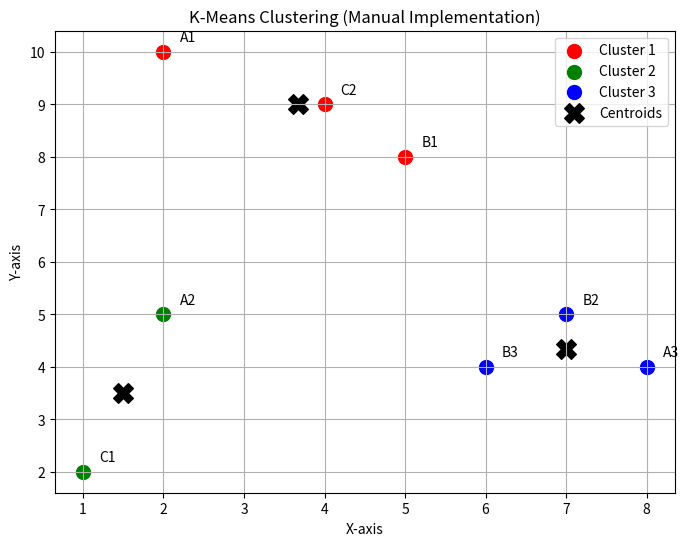

Generate this figure with matplotlib:
# main.py
import numpy as np
import matplotlib.pyplot as plt

# --- 1. Define Data ---
points = {
    'A1': (2,10), 'A2': (2,5), 'A3': (8,4),
    'B1': (5,8),  'B2': (7,5), 'B3': (6,4),
    'C1': (1,2),  'C2': (4,9)
}

X = np.array(list(points.values()))
labels = list(points.keys())

# --- 2. Setup Parameters ---
k = 3
max_iters = 100
centroids = np.array([X[0], X[1], X[2]])  # Initialize with A1, A2, A3

# --- 3. Helper Functions ---
def euclidean_distance(a, b):
    return np.sqrt(np.sum((a - b)**2, axis=1))

def assign_clusters(X, centroids):
    clusters = []
    for point in X:
        distances = euclidean_distance(point, centroids)
        clusters.append(np.argmin(distances))
    return np.array(clusters)

def update_centroids(X, clusters, k):
    new_centroids = []
    for i in range(k):
        cluster_points = X[clusters == i]
        new_centroids.append(cluster_points.mean(axis=0))
    return np.array(new_centroids)

# --- 4. Main Loop ---
print("Starting K-Means Iterations...")
for iteration in range(max_iters):
    clusters = assign_clusters(X, centroids)
    new_centroids = update_centroids(X, clusters, k)

    if np.allclose(centroids, new_centroids):
        print(f"Converged after {iteration+1} iterations.")
        break
    centroids = new_centroids

# --- 5. Print Results ---
print("-" * 30)
for i in range(k):
    cluster_points_labels = [labels[j] for j in range(len(X)) if clusters[j] == i]
    print(f"Cluster {i+1}: {cluster_points_labels}")
    print(f"Final Centroid {i+1}: {centroids[i]}")

# --- 6. Visualization ---
colors = ['red', 'green', 'blue']
plt.figure(figsize=(8,6))

for i in range(k):
    cluster_points = X[clusters == i]
    plt.scatter(cluster_points[:, 0], cluster_points[:, 1],
                color=colors[i], label=f'Cluster {i+1}', s=100)

plt.scatter(centroids[:, 0], centroids[:, 1],
            color='black', marker='X', s=200, label='Centroids')

for label, (x, y) in points.items():
    plt.text(x+0.2, y+0.2, label, fontsize=10)

plt.title('K-Means Clustering (Manual Implementation)')
plt.xlabel('X-axis')
plt.ylabel('Y-axis')
plt.legend()
plt.grid(True)
plt.show()